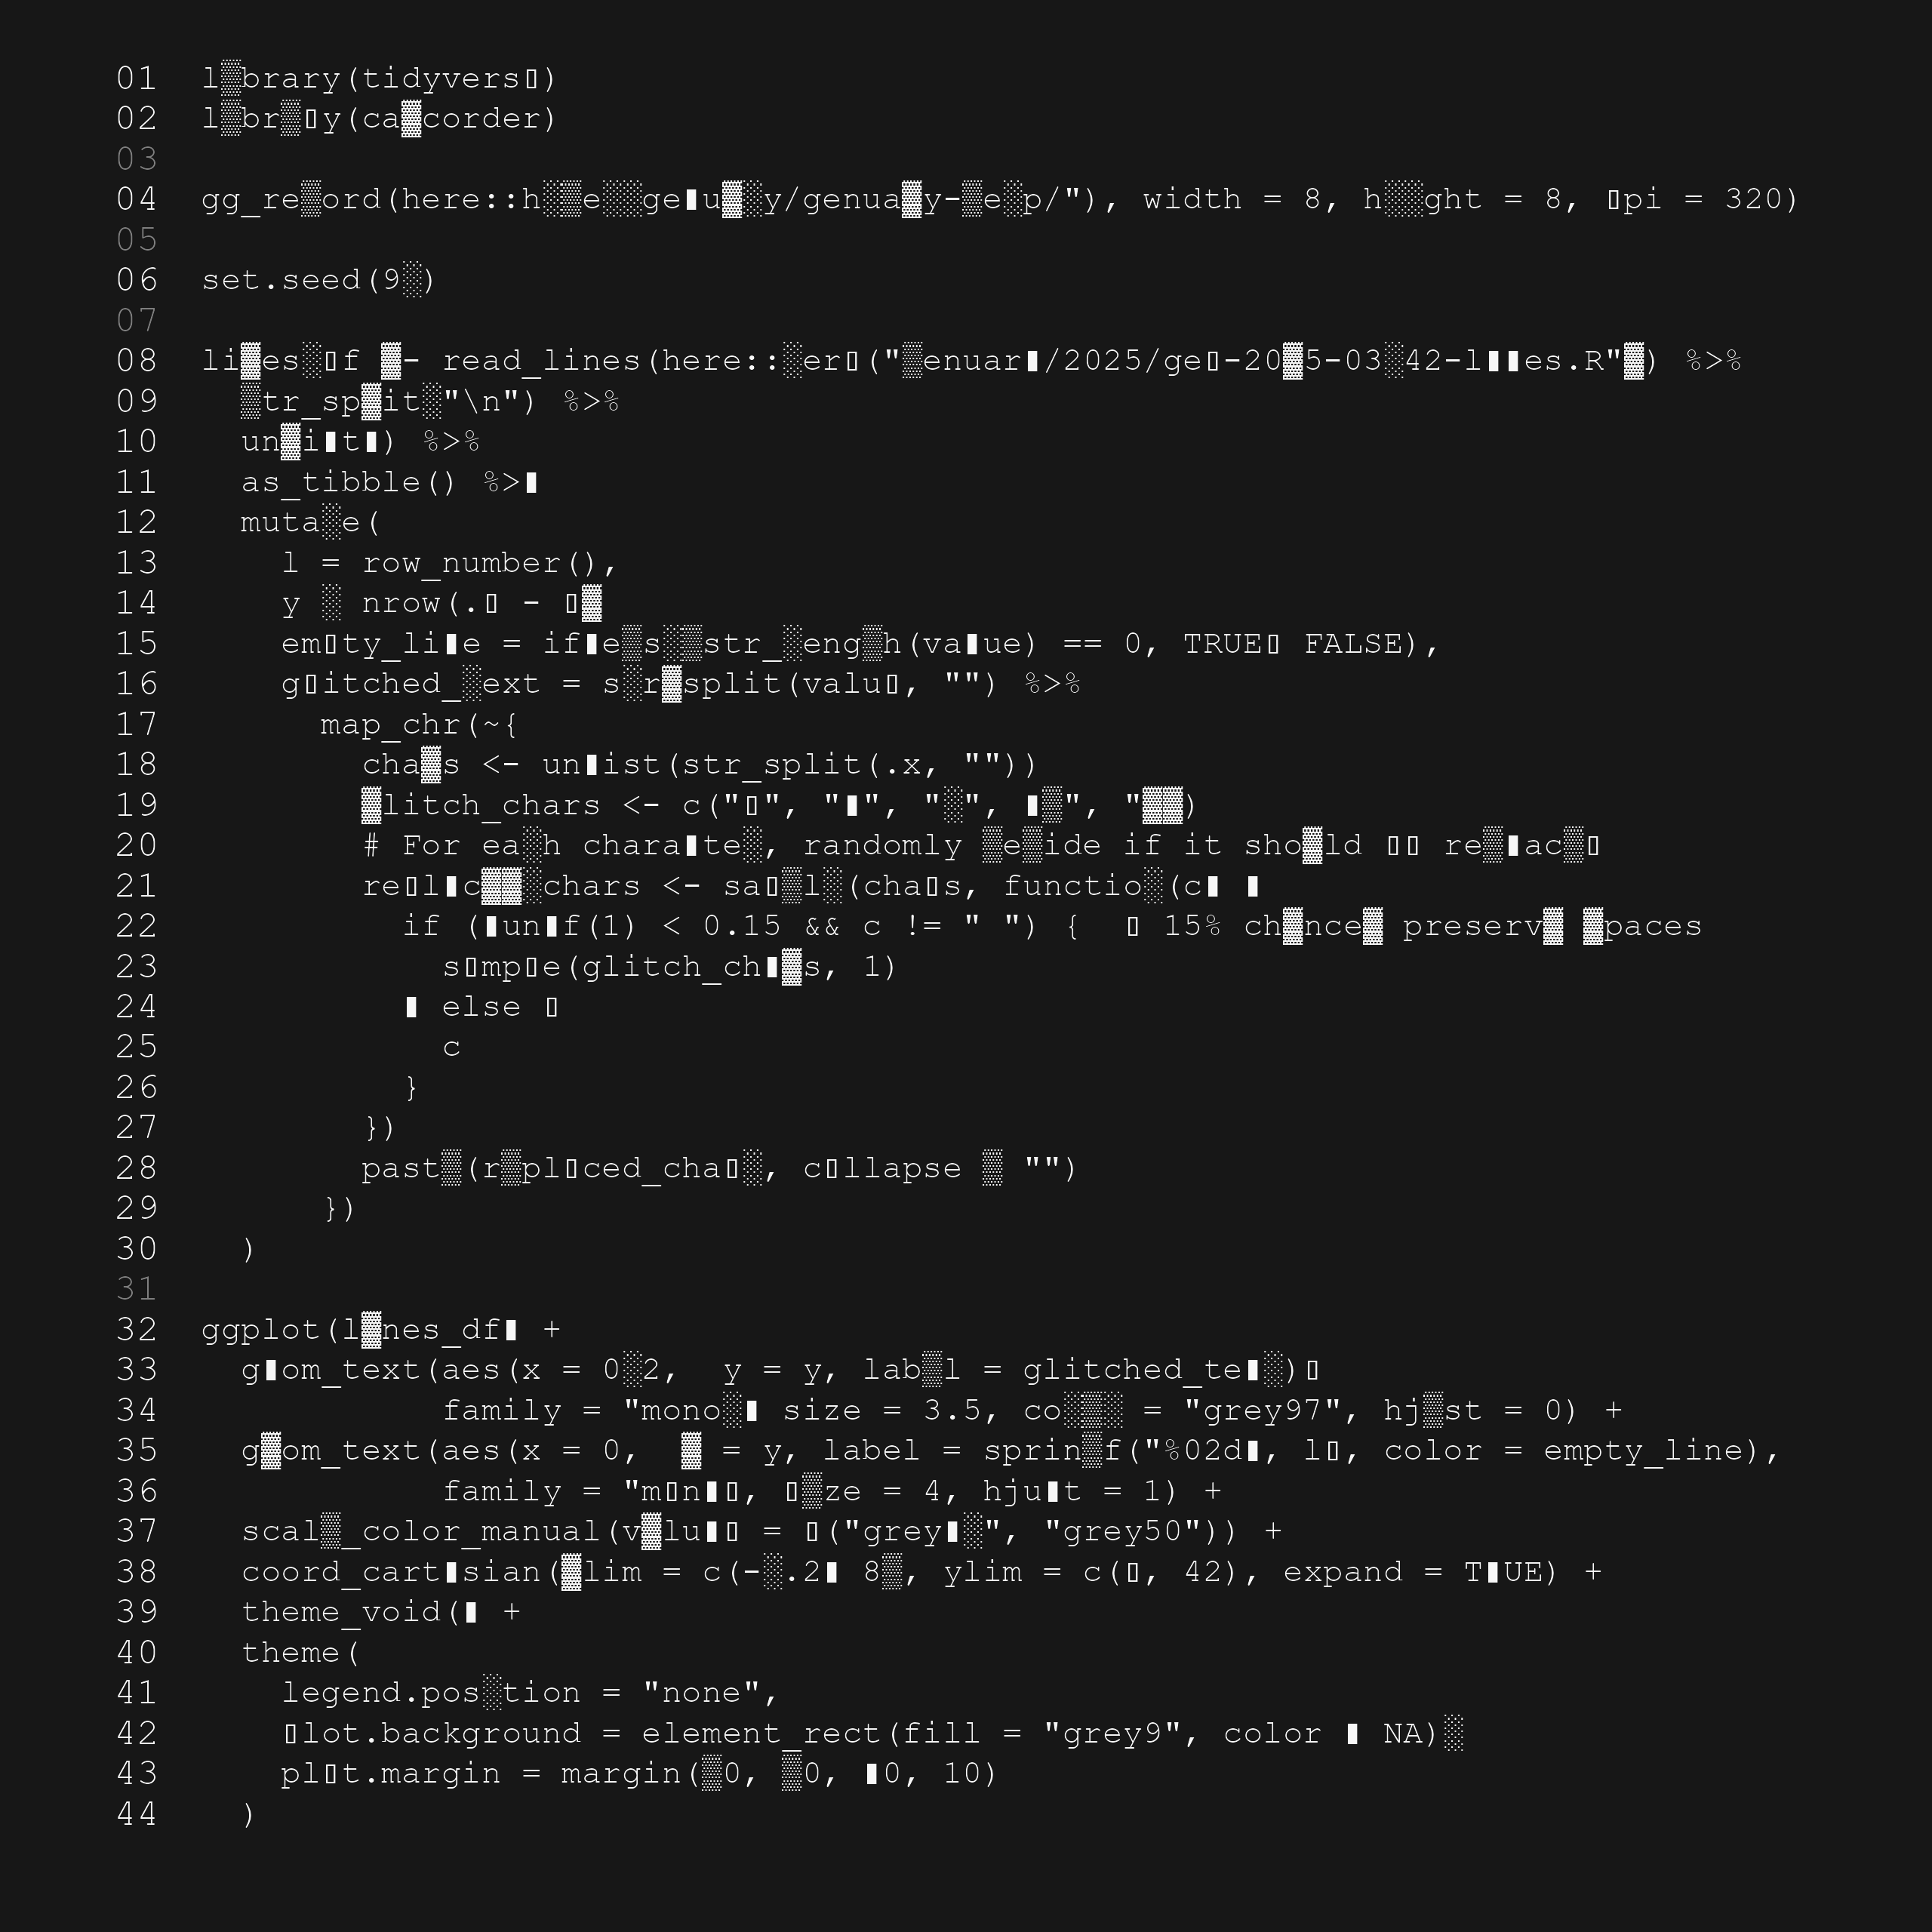

Here is the R script that generated this plot:
library(tidyverse)
library(camcorder)

gg_record(here::here("genuary/genuary-temp/"), width = 8, height = 8, dpi = 320)

set.seed(99)

lines_df <- read_lines(here::here("genuary/2025/gen-2025-03-42-lines.R")) %>% 
  str_split("\n") %>% 
  unlist() %>% 
  as_tibble() %>% 
  mutate(
    l = row_number(),
    y = nrow(.) - l,
    empty_line = if_else(str_length(value) == 0, TRUE, FALSE),
    glitched_text = str_split(value, "") %>%
      map_chr(~{
        chars <- unlist(str_split(.x, ""))
        glitch_chars <- c("▯", "▮", "░", "▒", "▓")
        # For each character, randomly decide if it should be replaced
        replaced_chars <- sapply(chars, function(c) {
          if (runif(1) < 0.15 && c != " ") {  # 15% chance, preserve spaces
            sample(glitch_chars, 1)
          } else {
            c
          }
        })
        paste(replaced_chars, collapse = "")
      })
  )

ggplot(lines_df) +
  geom_text(aes(x = 0.2,  y = y, label = glitched_text),
            family = "mono", size = 3.5, color = "grey97", hjust = 0) +
  geom_text(aes(x = 0,  y = y, label = sprintf("%02d", l), color = empty_line),
            family = "mono", size = 4, hjust = 1) +
  scale_color_manual(values = c("grey97", "grey50")) +
  coord_cartesian(xlim = c(-0.2, 8), ylim = c(0, 42), expand = TRUE) +
  theme_void() +
  theme(
    legend.position = "none",
    plot.background = element_rect(fill = "grey9", color = NA),
    plot.margin = margin(10, 10, 10, 10)
  ) 
